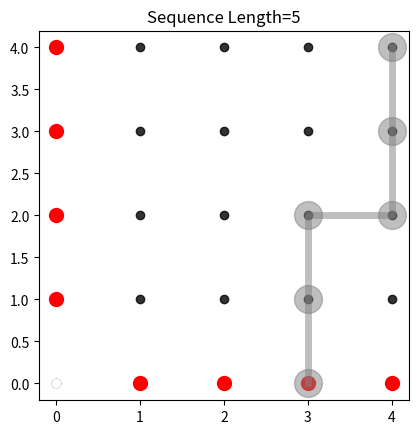
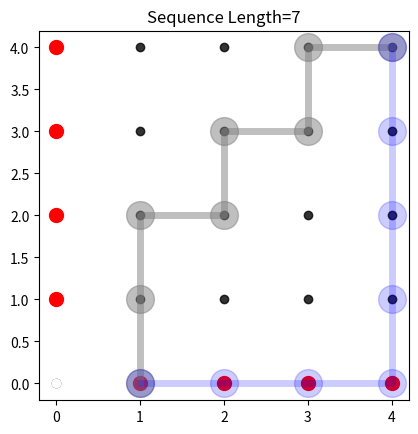
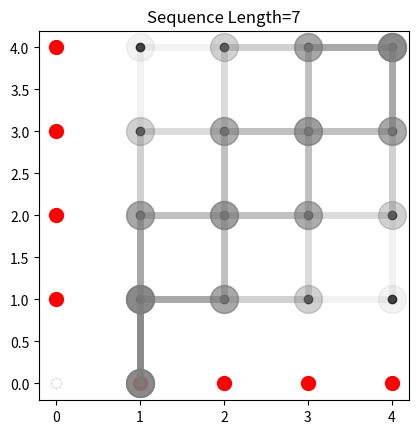
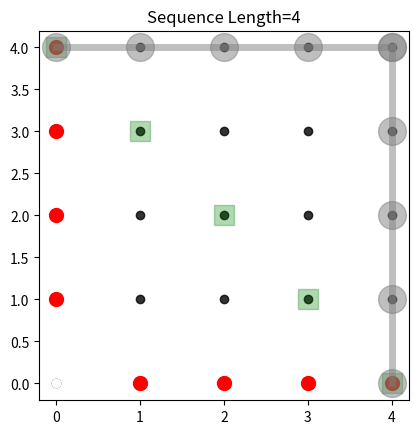
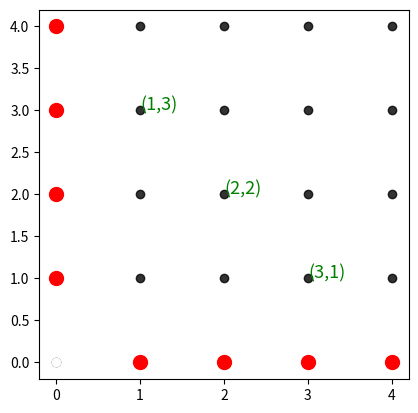
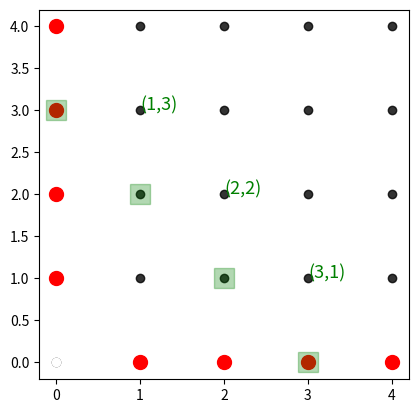

Source code (Python) for these figures, in order: (Note: this script raises an exception after producing the figures.)
#!/usr/bin/env python
# coding: utf-8

# # Some Variations of Banach's Matchbox Problem

# Banach's matchbox problem is a good entry point into stochastic stopping problems. A man buys two matchbooks and puts one in each of his two pockets. He then selects a matchbox at np.random.random from either pocket, uses a single match, and then returns the matchbox to the same pocket. This problem is slightly different from the classic matchbox problem in that when the last match is taken, the sequence ends. In the classic problem, discovery of the empty box happens only when the empty box is selected **after** being emptied.
#
# The question is: **What is the probability of $k$ matches in the remaining matchbox? **
#
# The problem is given two matchbooks containing $n$ matches each and with a matchbook placed in both the left and right pockets, if a person reaches into one or the other pocket at np.random.random with equal probability, what is the probability of there being $k$ matches in the other pocket when the matchbook in the selected pocket is found to be empty?  That is, the person keeps reaching alternatively and at np.random.random to sample a match from either pocket until one of the pockets is exhausted of matches.
#
# This is easy to code up in Python using a generator:

# [1]


from __future__ import division
from collections import Counter, OrderedDict
import pandas as pd
import numpy as np
from scipy.special import comb
#np.random.random.seed(12345)


# [2]


def step(n=4):
    'keep track of remaining matches in each matchbook'
    a = b = n
    while a > 0 and b > 0:
        if np.random.random.np.random.randint(0, 1):
            a -= 1
        else:
            b -= 1
        yield (a, b)


# Thus, suppose there are $n=4$ matches in each matchbook, then a valid sequence of draws from the `(left,right`) pocket is the following:
#
# `[(4, 3), (4, 2), (3, 2), (3, 1), (3, 0)]`
#
# This np.means that the first draw is from the right pocket leaving `3` matches there and `4` matches in the left pocket. The next draw again
# samples a match from the right pocket leaving `2` matches there and `4` in the left pocket. For the following draw, the left pocket is chosen leaving `3` matches there and `2` matches in the right pocket. This continues until the right pocket is emptied `(3,0)`. We can draw this sequence using the following code:

# [3]


import numpy as np
import matplotlib.pyplot as plt


def draw_grid(n=4):
    'draw square grid of `n` dimensions'
    fig, ax = plt.subplots()
    i, j = np.mgrid[0:n + 1, 0:n + 1]
    ax.scatter(i.flat, j.flat, alpha=.8, color='black')
    ax.set_aspect(1)
    ax.plot(0, 0, 'ow', mec='w')  # remove origin
    ax.plot([0, ] * 4, range(1, 5), 'or', mec='r', ms=10)
    ax.plot(range(1, 5), [0, ] * 4, 'or', mec='r', ms=10)
    return ax


def draw_path(seq, ax, color='gray', alpha=0.5):
    x, y = zip(*seq)
    n = max(seq[0])
    ax.plot((n,) + x, (n,) + y, marker='o', markersize=20,
            alpha=alpha, color=color, lw=5)
    ax.set_title('Sequence Length=%d' % (len(x)))


ax = draw_grid()
draw_path([(4, 3), (4, 2), (3, 2), (3, 1), (3, 0)], ax)


#  the figure above, the red circles indicate the termination points where one of the pockets has been emptied. The `(4,4)` point is the starting point with incremental steps moving down and to the left until one of the red circles is encountered. The length of the sequence is indicated in the title. In this case it took five draws in total to exhaust one of the matchbooks and terminate the sequence.
#
# The classical matchbox problem is to find the probability of termination at a particular circle. For example, what is the probability that the sequence terminates with one match remaining in the other matchbook? In the figure above, this np.means terminating at `(1,0)` or `(0,1)`.
#
# Specifically, termination at `(1,0)` np.means accumulating four steps down and three steps left in any sequence. This is the same as the $n$ *choose* $k$ binomial coefficient $\texttt{Binom}(n,k)$. We can compute this using `scipy` as the following with $n=7,k=3$:

# [4]


print(comb(7, 3, exact=True))


# The problem with this approach is that we can accidentally count paths that would have terminated earlier. For example,

# [5]


ax = draw_grid()
draw_path([(3, 4), (3, 3), (2, 3), (2, 2), (1, 2), (1, 1), (1, 0)], ax)
draw_path([(4, 3), (4, 2), (4, 1), (4, 0),
           (3, 0), (2, 0), (1, 0)], ax, 'blue', .2)


# The blue path would never have gotten so long because it would have encountered the termination point at `(4,0)`. Thus, this straight-forward counting scheme would over-count by including these paths. The following figure shows these valid paths that terminate at `(1,0)`:

# [6]


paths = [[(3, 4), (2, 4), (1, 4), (1, 3), (1, 2), (1, 1), (1, 0)],
         [(3, 4), (2, 4), (2, 3), (1, 3), (1, 2), (1, 1), (1, 0)],
         [(3, 4), (2, 4), (2, 3), (2, 2), (1, 2), (1, 1), (1, 0)],
         [(3, 4), (2, 4), (2, 3), (2, 2), (2, 1), (1, 1), (1, 0)],
         [(3, 4), (3, 3), (2, 3), (1, 3), (1, 2), (1, 1), (1, 0)],
         [(3, 4), (3, 3), (2, 3), (2, 2), (1, 2), (1, 1), (1, 0)],
         [(3, 4), (3, 3), (2, 3), (2, 2), (2, 1), (1, 1), (1, 0)],
         [(3, 4), (3, 3), (3, 2), (2, 2), (1, 2), (1, 1), (1, 0)],
         [(3, 4), (3, 3), (3, 2), (2, 2), (2, 1), (1, 1), (1, 0)],
         [(3, 4), (3, 3), (3, 2), (3, 1), (2, 1), (1, 1), (1, 0)],
         [(4, 3), (3, 3), (2, 3), (1, 3), (1, 2), (1, 1), (1, 0)],
         [(4, 3), (3, 3), (2, 3), (2, 2), (1, 2), (1, 1), (1, 0)],
         [(4, 3), (3, 3), (2, 3), (2, 2), (2, 1), (1, 1), (1, 0)],
         [(4, 3), (3, 3), (3, 2), (2, 2), (1, 2), (1, 1), (1, 0)],
         [(4, 3), (3, 3), (3, 2), (2, 2), (2, 1), (1, 1), (1, 0)],
         [(4, 3), (3, 3), (3, 2), (3, 1), (2, 1), (1, 1), (1, 0)],
         [(4, 3), (4, 2), (3, 2), (2, 2), (1, 2), (1, 1), (1, 0)],
         [(4, 3), (4, 2), (3, 2), (2, 2), (2, 1), (1, 1), (1, 0)],
         [(4, 3), (4, 2), (3, 2), (3, 1), (2, 1), (1, 1), (1, 0)],
         [(4, 3), (4, 2), (4, 1), (3, 1), (2, 1), (1, 1), (1, 0)]]

ax = draw_grid()
for i in paths:
    draw_path(i, ax, alpha=.1)


# Let's change our perspective slightly. Instead let's examine the probability of a sequence of a certain length and see if we can use that to answer the classic question. To start with, the following figure shows valid four-long sequences. The diagonal elements are indicated in green and these are the termination points for all four-long sequences. There are $2^4=16$ such sequences.

# [7]


ax = draw_grid()
for i in zip(range(5)[::-1], range(5)):
    ax.plot(i[0], i[1], 'sg', ms=15, alpha=.3)
draw_path([(3, 4), (2, 4), (1, 4), (0, 4)], ax)
draw_path([(4, 3), (4, 2), (4, 1), (4, 0)], ax)


# Because only two of the sixteen valid  sequences result in termination, the probability of termination with a four-long sequence is $P_4 = \frac{2}{16}= \frac{1}{8}$. Now let's examine the diagonal elements with the following labels.

# [8]


ax = draw_grid()
for i in zip(range(1, 4)[::-1], range(1, 4)):
    ax.text(i[0], i[1], '(%d,%d)' % i, fontsize=13, color='g')


# We can use the labels to compute the number of paths that terminate at each of the diagonal elements.
#
# | Label | Number of Paths|
# |-------|----------------|
# | (1,3) | $\texttt{binom}(4,1)=4$|
# | (2,2) | $\texttt{binom}(4,2)=6$|
# | (3,1) | $\texttt{binom}(4,1)=4$|
#
# This np.means that there are `16-2=4+6+4=14` paths out of the initial group of `16` that have yet to terminate. Now, let's consider sequences of length five. The following figure shows the migration of paths to the next lower diagonal corresponding to the five-long sequences.

# [9]


# construct matrix of indices for convenience
i, j = np.meshgrid(range(5), range(4, -1, -1))
m = i + 1j * j

ax = draw_grid()
for i in np.diagonal(m, -1):
    ax.plot(i.real, i.imag, 'sg', ms=15, alpha=.3)

for i in np.diagonal(m, 0):
    if i.real == 0 or i.imag == 0:
        continue
    ax.text(i.real, i.imag, '(%d,%d)' %
            (i.real, i.imag), fontsize=13, color='g')

# add arrow markers
heads = map(lambda i: (i.real, i.imag), np.diagonal(m, 0))[1:-1]

for i, j in heads:
    t = (i - 1, j)
    ax.annotate("", xy=(i - 1, j), xytext=(i, j),
                arrowprops=dict(width=.5, color='green'),
                )
    ax.annotate("", xy=(i, j - 1), xytext=(i, j),
                arrowprops=dict(width=.5, color='green'),
                )


# Note that two arrows end up at red termini. There are `28=2*14` paths in total (because each diagonal element can go either down or right). Of these `28`, eight terminate on a red circle. Thus, under these conditions, the probability of a terminating five-long sequence is therefore $p_5 = \frac{8}{28}=\frac{2}{7}$. Next, we can draw the next layer corresponding to six-long sequences.

# [10]


ax = draw_grid()
for i in np.diagonal(m, -2):
    #     if i.real==0 or i.imag==0: continue
    ax.plot(i.real, i.imag, 'sg', ms=15, alpha=.3)

for i in np.diagonal(m, -1):
    if i.real == 0 or i.imag == 0:
        continue
    ax.text(i.real, i.imag, '(%d,%d)' %
            (i.real, i.imag), fontsize=13, color='g')

for i in np.diagonal(m, -2):
    #     if i.real==0 or i.imag==0: continue
    ax.text(i.real - 0.5, i.imag - 0.5, '(%d,%d)' %
            (i.real, i.imag), fontsize=13, color='blue')


# add arrow markers
heads = map(lambda i: (i.real, i.imag), np.diagonal(m, -1))[1:-1]

for i, j in heads:
    t = (i - 1, j)
    ax.annotate("", xy=(i - 1, j), xytext=(i, j),
                arrowprops=dict(width=.5, color='green'),
                )
    ax.annotate("", xy=(i, j - 1), xytext=(i, j),
                arrowprops=dict(width=.5, color='green'),
                )


#  the last stage, there were `8` out of `28` paths that terminated. That leaves `20` paths still in play and therefore `40` paths on the indicated diagonal.  In terms of our earlier accounting, we have
#
# | Label | Number of Paths|
# |-------|----------------|
# | <span style=color:green>(1,2)</span> | 10|
# | <span style=color:green>(2,1)</span> | 10|
#
#
# For the next layer, we have the following:
#
# | Label | Number of Paths|
# |-------|----------------|
# | <span style=color:blue>(0,2)</span> | 10|
# | <span style=color:blue>(2,0)</span> | 10|
# | <span style=color:blue>(1,1)</span>  | 20|
#
# With this accounting, the probability of termination with a six-long
# sequence is $p_6=\frac{20}{40}=\frac{1}{2}$. Finally, because all paths going through `(1,1)` terminate at either `(1,0)` or `(0,1)`, we have $p_7=1$.
#
# To assemble all these results, recall we have
# $$ P_4=\frac{1}{8}$$
#
# and also, because $p_4 = P(T_5| \hat{T}_4)$ where $T_5$ is the probability of termination in five steps and $\hat{T}_4$ is the probability of not terminating in four steps, we have
#
# $$ P_5 = p_5 (1-P_4) = \frac{2}{7} \frac{7}{8}=\frac{1}{4}$$
#
# Likewise for $P_6$,
#
# $$ P_6 = p_6 (1-P_4)(1-p_5) = \frac{1}{2}\frac{7}{8}\frac{5}{7} =\frac{5}{16}$$
#
# Finally, for $P_7$, we have the following:
#
# $$ P_7 = p_7 (1-P_4)(1-p_5)(1-p_6) = 1\frac{7}{8}\frac{5}{7}\frac{1}{2} =\frac{5}{16}$$
#
# Note that
#
# $$ P_4+P_5+P_6+P_7 = 1 $$
#
# A quick simulation can bear this out.

# [11]


Counter([len(tuple(step())) for i in range(1000)])


# We can automate this process in the following code

# [12]


from scipy.misc import comb
import numpy as np


# [13]


n = 4
t = np.np.array([comb(n, i, exact=True) for i in range(n + 1)], dtype=int)
print(t)
t[[0, -1]].sum() / t.sum()
# split
(t[1], t[-2])


# [14]


from numpy.lib.stride_tricks import as_strided
np.np.hstack([t[1], as_strided(t[1:-1], (2, 3 - 2 + 1),
                               (t.itemsize,) * 2).sum(axis=1), t[-2]])


# [15]


from scipy.misc import comb


# [16]


x = [comb(4, i, exact=True) for i in range(5)]
print(x)
print(x[0] * 2 / sum(x))


# [17]


a = x.pop(0)
b = x.pop()
x = [x[0]] + [sum(x[slice(i, i + 2)]) for i in range(len(x) - 1)] + [x[-1]]


# [18]


print(2 * x[0] / sum(x))


# [19]


def probstop(n=4):
    o = OrderedDict()
    k = n
    x = [comb(n, i, exact=True) for i in range(n + 1)]
    o[k] = 2 * x[0] / sum(x)
    while len(x) > 2:
        a = x.pop(0)
        b = x.pop()
        x = [x[0]] + [sum(x[slice(i, i + 2)])
                      for i in range(len(x) - 1)] + [x[-1]]
        k += 1
        o[k] = 2 * x[0] / sum(x)
        assert o[k] > 0
    p = OrderedDict()
    factor = 1
    for k, v in o.iteritems():
        p[k] = factor * o[k]
        factor = factor * (1 - v)
    return o, p


# [27]


o, p = probstop(30)


# [28]


p


# [35]


sum(p.values())


# [36]


fig, ax = plt.subplots()
ax.plot(p.keys(), p.values(), '-o')


# [37]


w = pd.Series(Counter([len(tuple(step(30))) for i in range(5000)]))
(w / 5000.).plot(ax=ax, marker='s')


# [38]


fig


# [56]


fig, ax = plt.subplots()
ax.plot(p.keys(), np.cumsum(p.values()), '-o')
ax.grid()


# [103]


fig, ax = plt.subplots()
fig.set_size_inches((10, 5))
for i in range(150):
    x, y = zip(*tuple(step(100)))
    ax.plot(x, y, 'o-', color='gray', alpha=.1 / 5.)
    ax.plot(x[-1], y[-1], 'sg', alpha=.3)
ax.set_aspect(1)
ax.axis(xmin=-1, ymin=-1)


# [ ]


# [ ]


# [ ]

